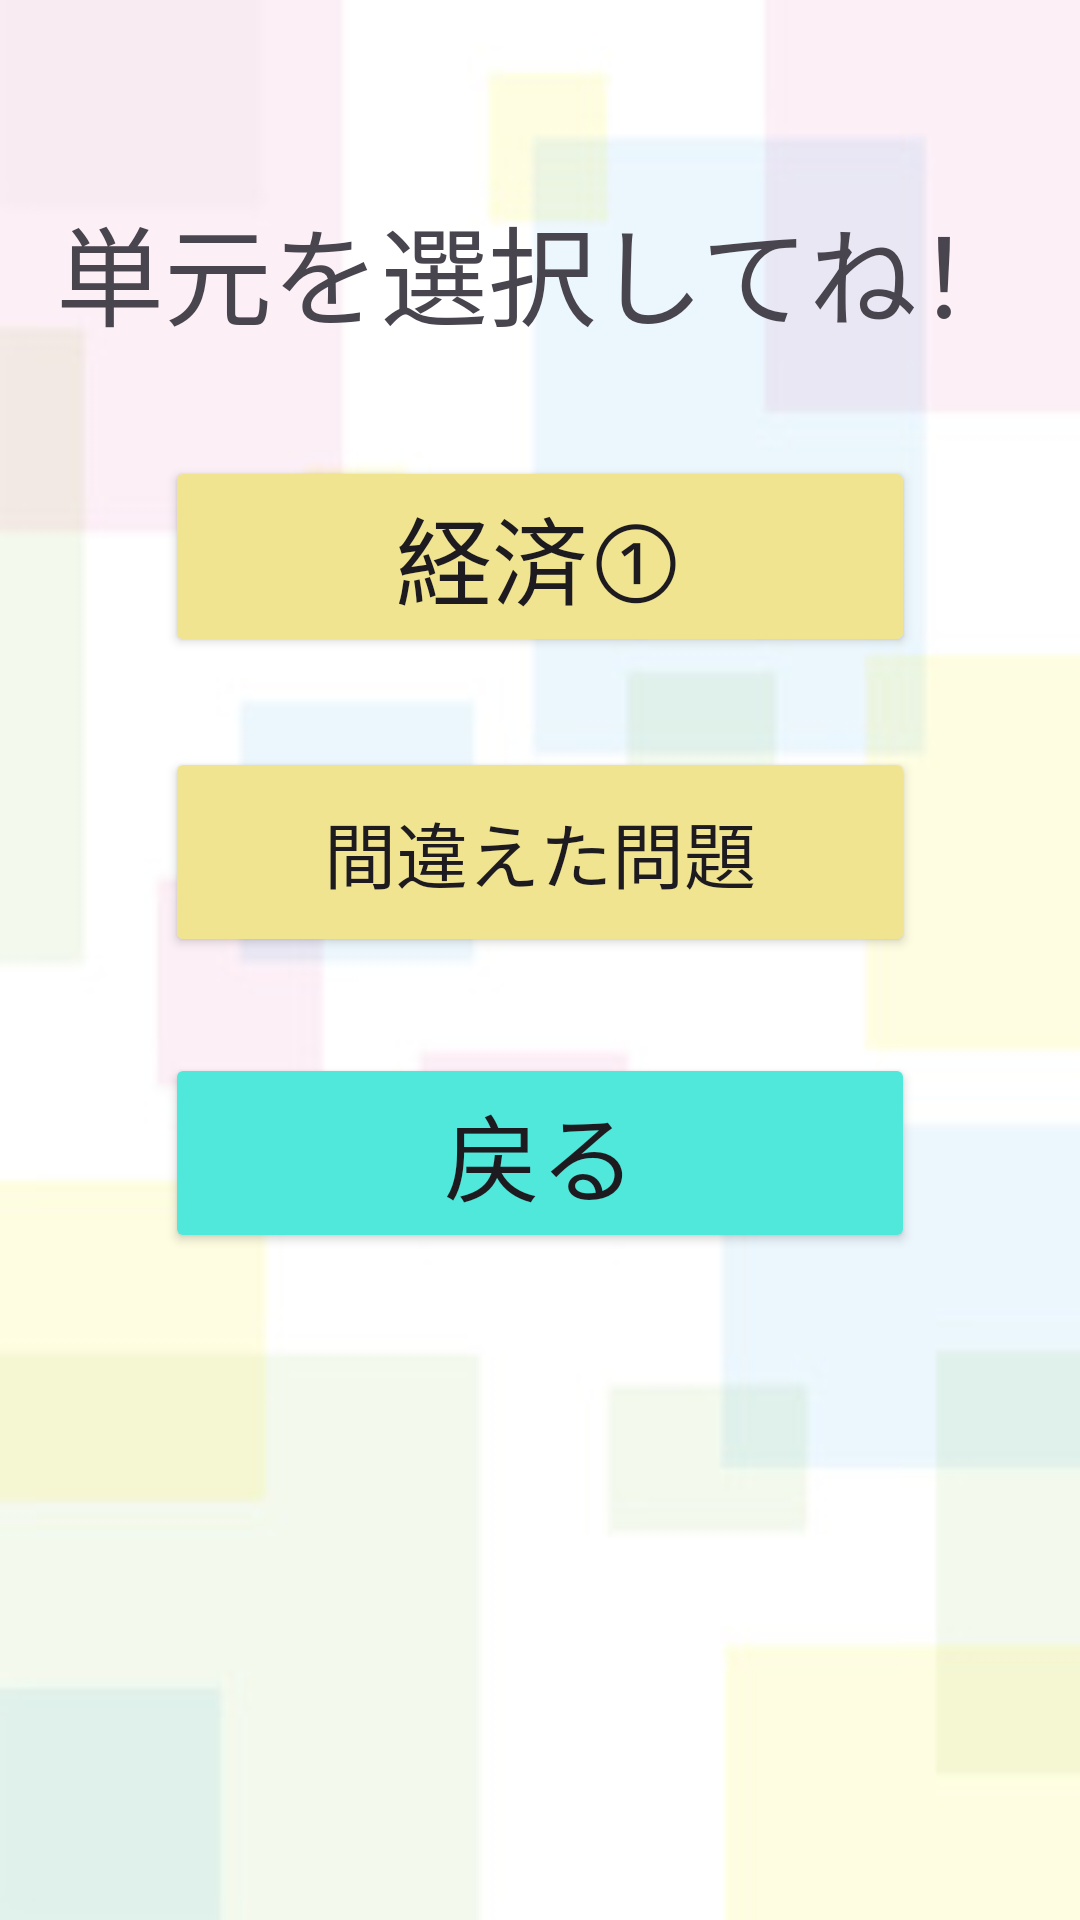

Layout XML and referenced resources for this Android screen:
<!-- AndroidManifest.xml: application theme Theme.Orijinaru -->
<!-- res/layout/activity_select_socialstudies.xml -->
<?xml version="1.0" encoding="utf-8"?>
<androidx.constraintlayout.widget.ConstraintLayout xmlns:android="http://schemas.android.com/apk/res/android"
    xmlns:app="http://schemas.android.com/apk/res-auto"
    xmlns:tools="http://schemas.android.com/tools"
    android:id="@+id/main"
    android:layout_width="match_parent"
    android:layout_height="match_parent"
    android:background="@drawable/back"
    tools:context=".ui.subject.SelectSocialstudiesActivity">

    <TextView
        android:id="@+id/textView"
        android:layout_width="wrap_content"
        android:layout_height="wrap_content"
        android:layout_marginTop="64dp"
        android:text="単元を選択してね！"
        android:textSize="36sp"
        app:layout_constraintEnd_toEndOf="parent"
        app:layout_constraintStart_toStartOf="parent"
        app:layout_constraintTop_toTopOf="parent" />

    <ScrollView
        android:layout_width="match_parent"
        android:layout_height="match_parent"
        android:layout_marginTop="152dp"
        app:layout_constraintTop_toBottomOf="@+id/textView">

        <LinearLayout
            android:layout_width="match_parent"
            android:layout_height="wrap_content"
            android:orientation="vertical" >

            <Button
                android:id="@+id/economy1_button"
                android:layout_width="250dp"
                android:layout_height="wrap_content"
                android:layout_gravity="center_horizontal"
                android:layout_marginBottom="10dp"
                android:backgroundTint="#F1E491"
                android:text="経済①"
                android:textSize="32sp" />

            <Button
                android:id="@+id/mistakes_button"
                android:layout_width="250dp"
                android:layout_height="70dp"
                android:layout_gravity="center_horizontal"
                android:layout_marginTop="20dp"
                android:backgroundTint="#F1E491"
                android:text="間違えた問題"
                android:textSize="24sp" />

            <Button
                android:id="@+id/back_button"
                android:layout_width="250dp"
                android:layout_height="wrap_content"
                android:layout_gravity="center_horizontal"
                android:layout_marginTop="32dp"
                android:backgroundTint="#4FE8DB"
                android:text="戻る"
                android:textSize="32sp" />
        </LinearLayout>
    </ScrollView>
</androidx.constraintlayout.widget.ConstraintLayout>
<!-- resources referenced by this layout -->
<resources>
  <!-- drawable back: jpeg bitmap (drawable, 17571 bytes) -->
  <style name="Theme.Orijinaru" parent="Base.Theme.Orijinaru" />
  <style name="Base.Theme.Orijinaru" parent="Theme.Material3.DayNight.NoActionBar">
          
          
      </style>
</resources>
